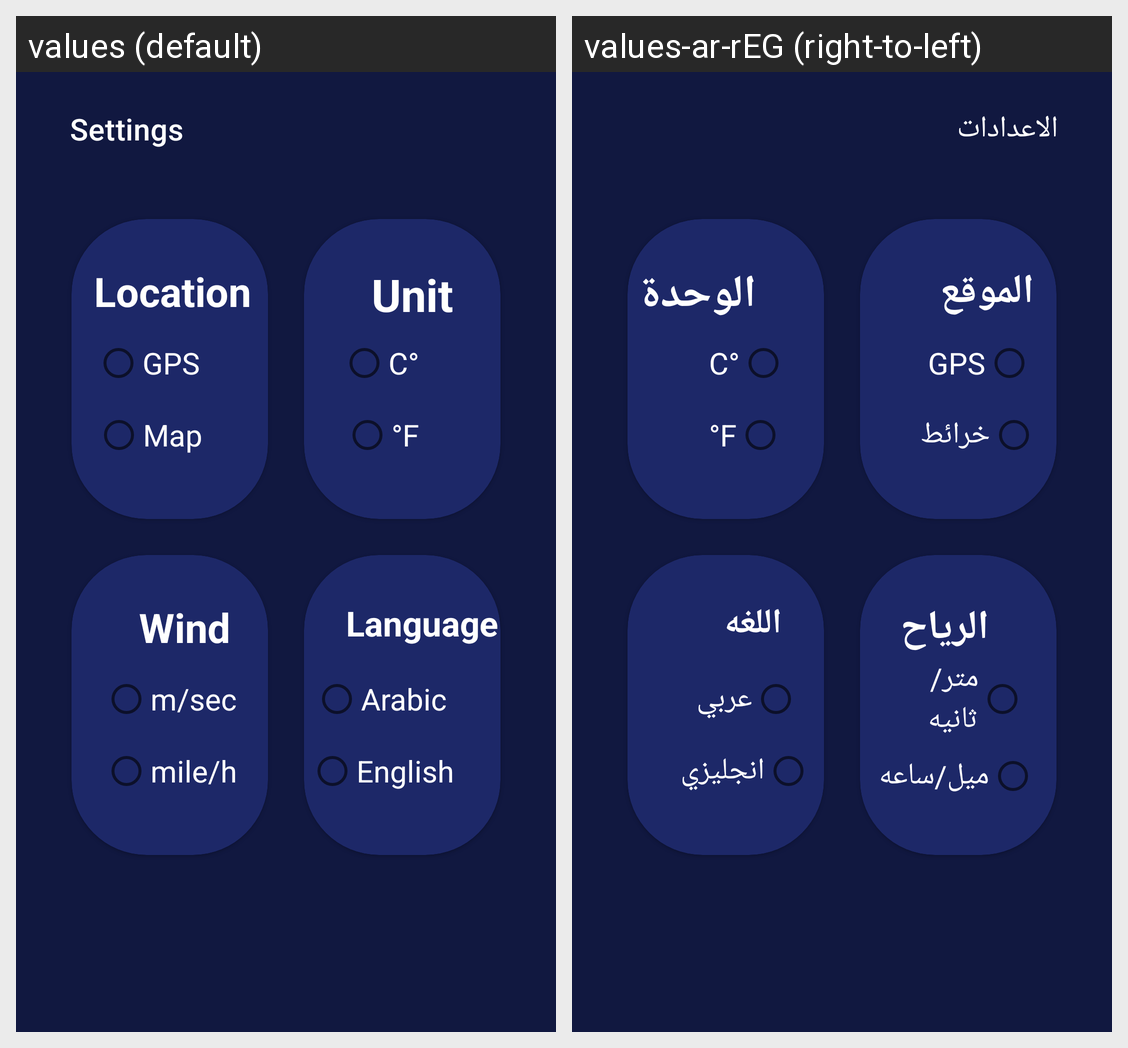

Strings drawn on this Android screen and how each of the app's shown locales translates them:
Android screen res/layout/fragment_setting.xml rendered under 2 locales, left to right: values (default), values-ar-rEG (right-to-left). Device: Nexus 5 (rendered at 1080×1920; each locale shown at half size, 540×960, under a caption strip naming it); theme Theme.WeatheAppWorld.
Strings drawn on this screen, with the default value and each locale's value (text and hints the layout hard-codes, and strings that could not be matched under every locale, appear in the picture but are not listed):

settings
  values: Settings
  values-ar-rEG: الاعدادات

location
  values: Location
  values-ar-rEG: الموقع

gps
  values: GPS
  values-ar-rEG: GPS

map
  values: Map
  values-ar-rEG: خرائط

unit
  values: Unit
  values-ar-rEG: الوحدة

c
  values: C°
  values-ar-rEG: C°

f
  values: °F
  values-ar-rEG: °F

wind
  values: Wind
  values-ar-rEG: الرياح

m_sec
  values: m/sec
  values-ar-rEG: متر/ثانيه

mile_h
  values: mile/h
  values-ar-rEG: ميل/ساعه

language
  values: Language
  values-ar-rEG: اللغه

arabic
  values: Arabic
  values-ar-rEG: عربي

english
  values: English
  values-ar-rEG: انجليزي
